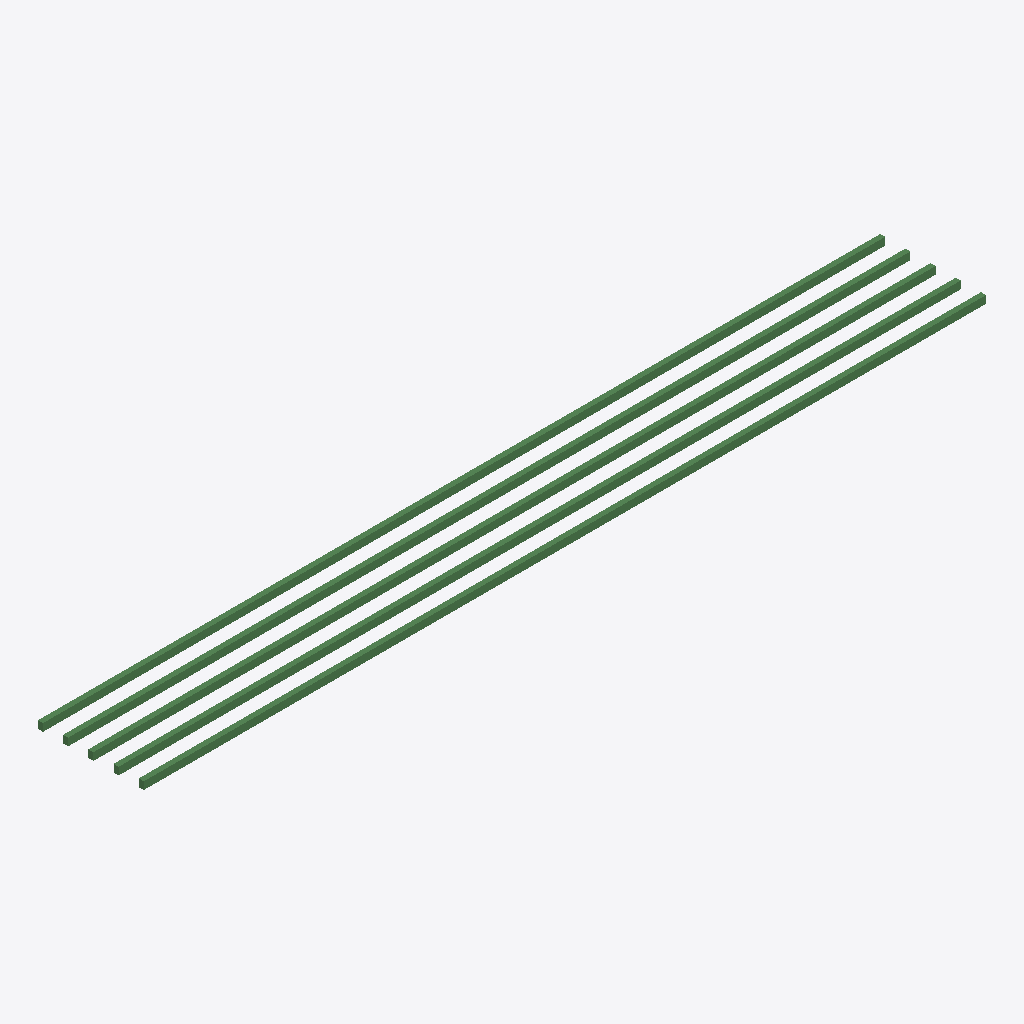
Isometric view of an IFC building model (IFC-SPF (STEP), schema IFC4X3, length unit metre), seen from the south-west, elements coloured by IFC class: 5 beams (green).
Extent 66.8 m × 8.4 m × 0.6 m (x, y, z). Elements (5): 5 IfcBeam.

HEADER;
FILE_DESCRIPTION(('ViewDefinition [CoordinationView]'),'2;1');
FILE_NAME('','2026-05-09T13:53:10',(''),(''),'IfcOpenShell 0.8.4-e8eb5e4','IfcOpenShell 0.8.4-e8eb5e4','');
FILE_SCHEMA(('IFC4X3'));
ENDSEC;
DATA;
#1=IFCPROJECT('2cntQWZHj4Nw31WuaYEJy$',$,'ModuloBrug',$,$,$,$,(#12),#6);
#14=IFCSITE('2klqdmMzjB7A7qIc_Ppymq',$,'Bridge Site',$,$,$,$,$,$,$,$,$,$,$);
#118=IFCBEAM('2l0jzvep9DgPwWJxlwEhZi',$,'DeckBeam_2',$,$,#128,#117,$,$);
#49=IFCBEAM('0ypI039RPCw8HsGxx58WK3',$,'DeckBeam_0',$,$,#60,#48,$,$);
#186=IFCBEAM('3I5VELAcv6H9NnmWzg1ybW',$,'DeckBeam_4',$,$,#196,#185,$,$);
#84=IFCBEAM('2i4oiAgcv2ug5sLw50cSrW',$,'DeckBeam_1',$,$,#94,#83,$,$);
#152=IFCBEAM('0s89Z0HRn9HQZobpeyt$RZ',$,'DeckBeam_3',$,$,#162,#151,$,$);
ENDSEC;
